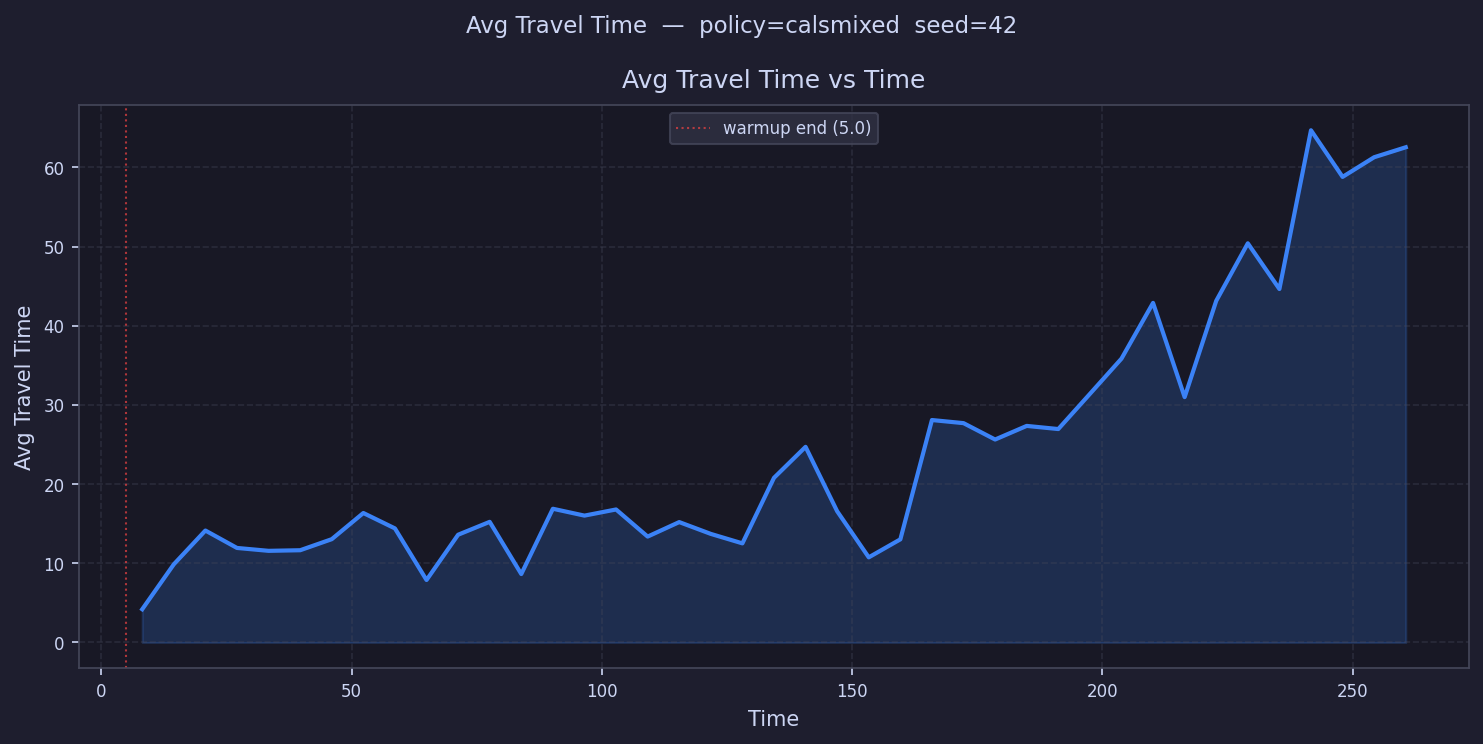

Values plotted in this chart, from the file beside it:
time, avg_travel_time
8.156, 4.194
14.47, 9.874
20.78, 14.14
27.09, 11.94
33.4, 11.57
39.72, 11.65
46.03, 13.05
52.34, 16.35
58.65, 14.41
64.96, 7.888
71.28, 13.61
77.59, 15.23
83.9, 8.645
90.21, 16.89
96.52, 16.02
102.8, 16.8
109.1, 13.37
115.5, 15.21
121.8, 13.71
128.1, 12.52
134.4, 20.8
140.7, 24.71
147, 16.57
153.3, 10.75
159.6, 13.03
166, 28.09
172.3, 27.7
178.6, 25.63
184.9, 27.35
191.2, 26.96
197.5, 31.39
203.8, 35.85
210.1, 42.89
216.5, 30.99
222.8, 43.15
229.1, 50.41
235.4, 44.64
241.7, 64.69
248, 58.8
254.3, 61.29
260.6, 62.55
266.9, 
273.3, 
279.6, 
285.9, 
292.2, 
298.5, 
304.8, 
311.1, 
317.4, 
